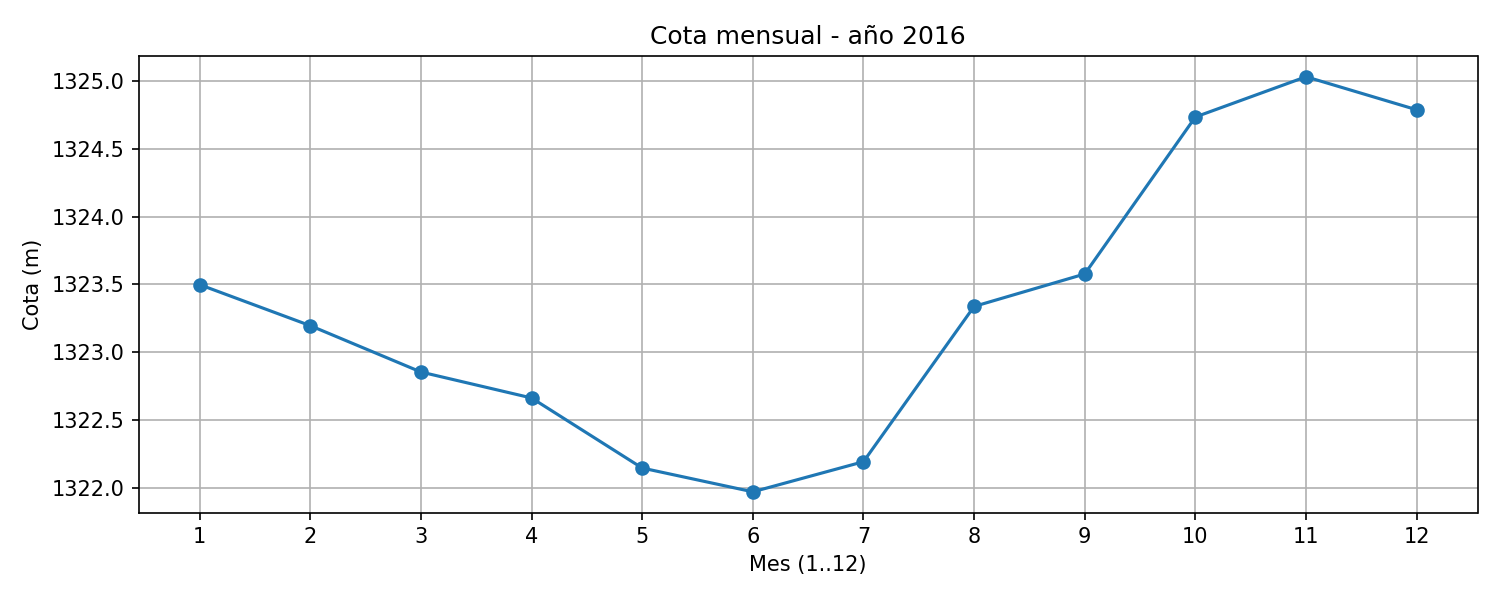

The file beside this chart, header and first rows:
mes, mes1, mes2, mes3, mes4, mes5, mes6, mes7, mes8, mes9, mes10, mes11, mes12
cota_m, 1323, 1323, 1323, 1323, 1322, 1322, 1322, 1323, 1324, 1325, 1325, 1325
